Run: headless pygame with SDL's dummy video driver; simulated clock (each Clock.tick advances the game by its frame time, no real sleeping); random seed 0; keys injected as events and as key.get_pressed() state; no mouse input.
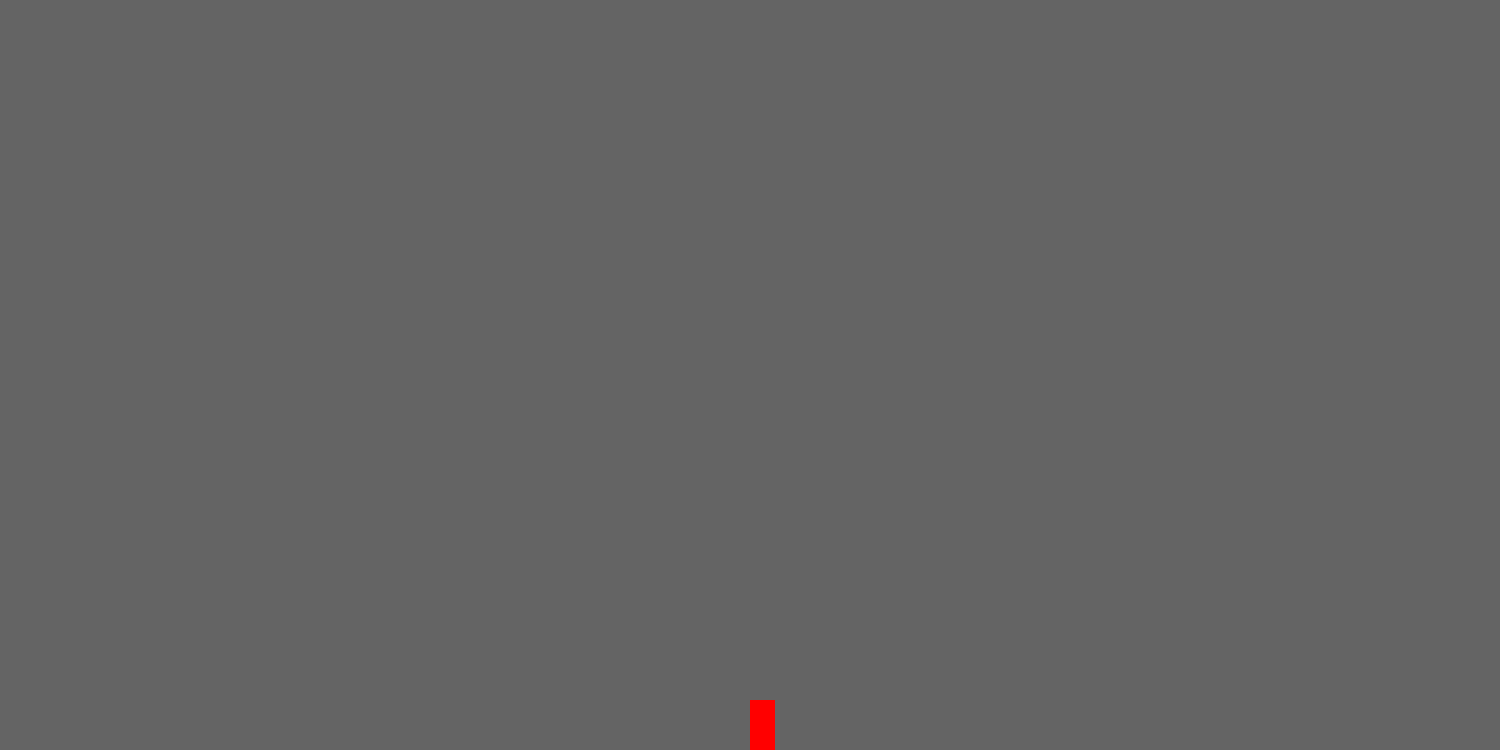
Frame 1 of 4 · flips 1–60 · no input
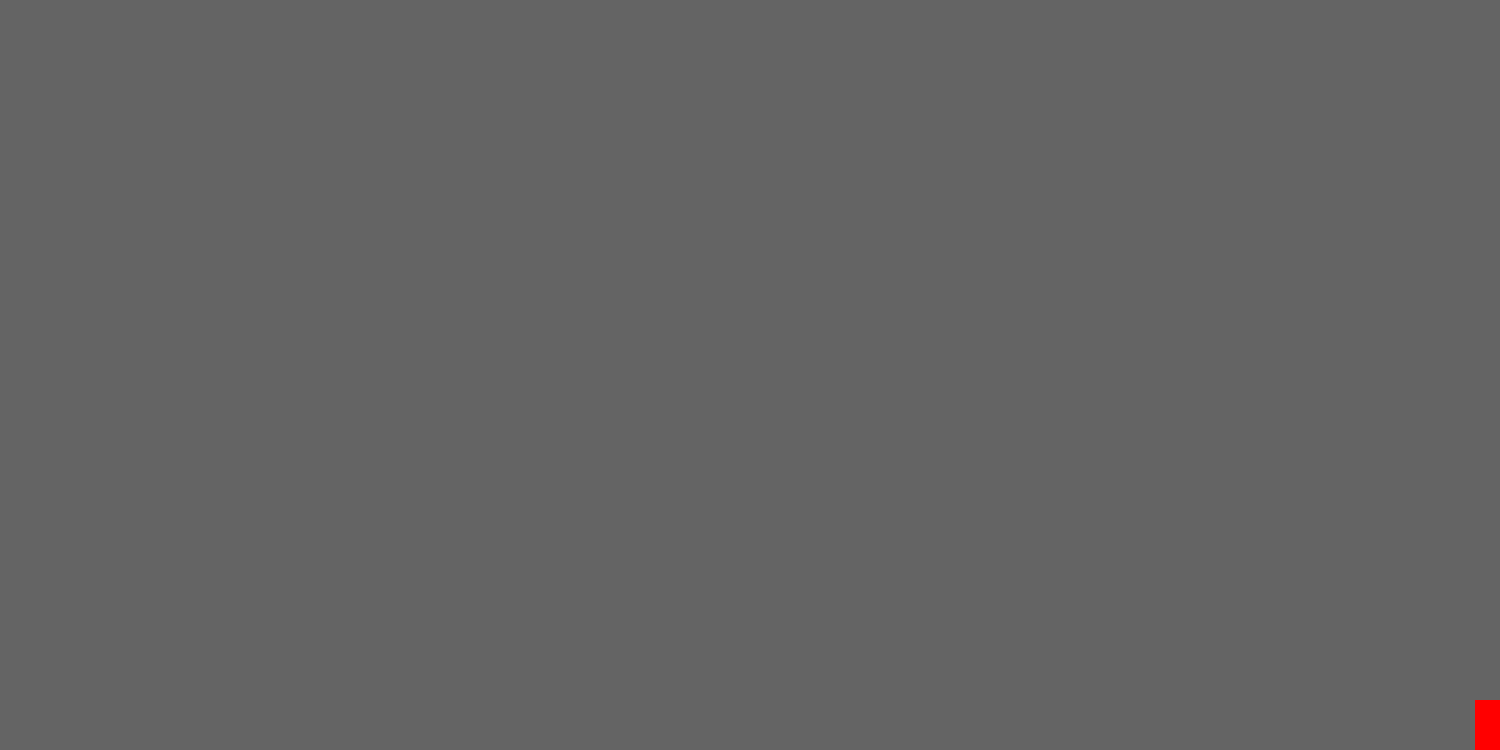
Frame 2 of 4 · flips 61–180 · tapped SPACE, RETURN · held RIGHT (→), D
Frame 3 of 4 · flips 181–300 · held DOWN (↓), S · screen unchanged from frame 2, image omitted
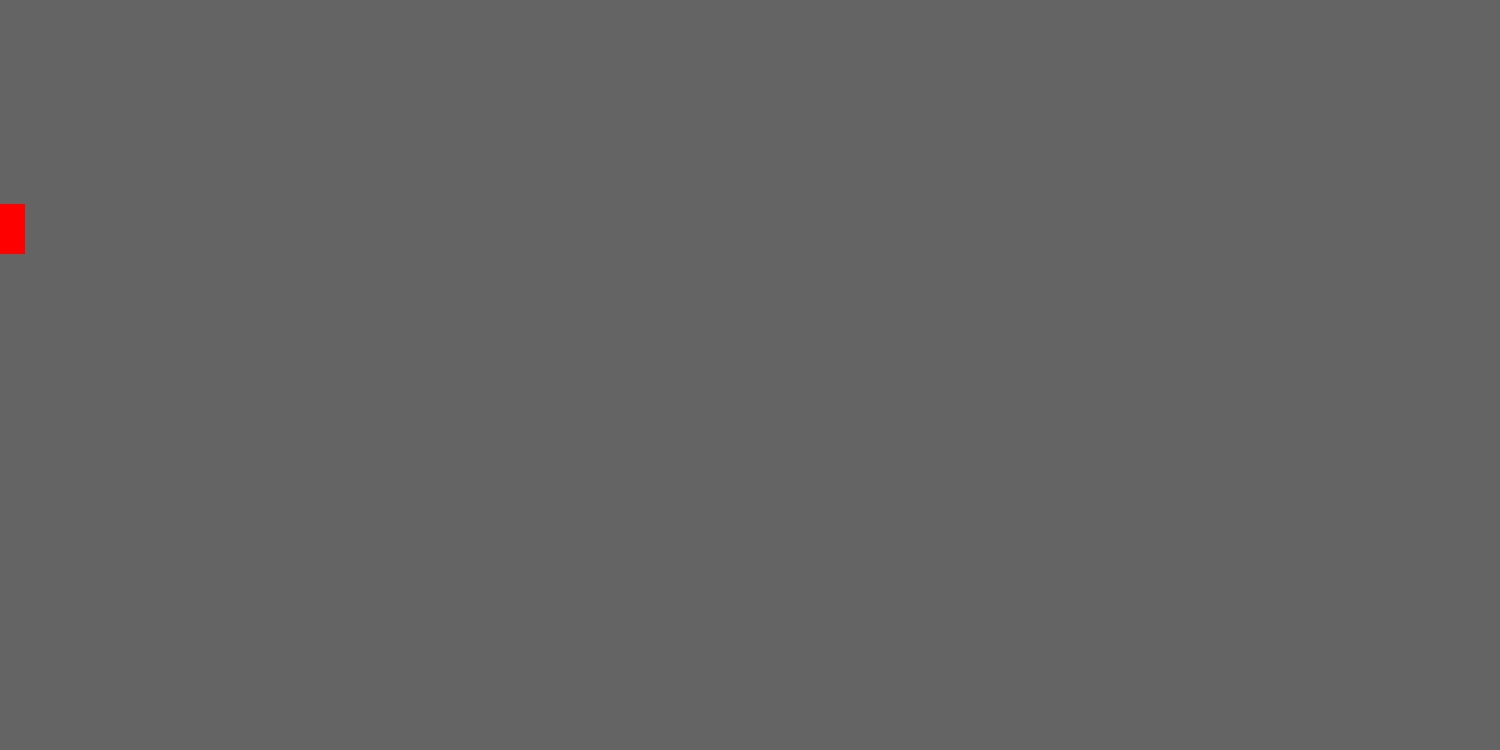
Frame 4 of 4 · flips 301–420 · held LEFT (←), A, UP (↑), W

The pygame program that drew these frames:

import pygame as pg

pg.init()
window_width = 1500
window_height = 750
pg.display.set_caption('BOSS')
window = pg.display.set_mode((window_width, window_height))
fps = pg.time.Clock()


class Player:
    def __init__(self, x, y, width, hight):
        self.x = x
        self.y = y
        self.size = [width, hight]
        self.x_vel = 0
        self.y_vel = 0

    def movement(self, x_vel, y_vel):
        self.x += x_vel // 2
        self.y += y_vel // 4


def drawing(x, y, width, hight):
    pg.draw.rect(window, (255, 0, 0), pg.Rect(x, y, width, hight))


wait = False
H = 50
W = 25
hero = Player(750, 300, W, H)

while True:
    for event in pg.event.get():
        if event.type == pg.QUIT:
            quit()

    keys = pg.key.get_pressed()
    if keys[pg.K_w] and not wait and hero.y > 150:
        if hero.y > 250:
            hero.y_vel -= 20 - abs(hero.y_vel // 4)
        else:
            hero.y_vel += 8
    elif hero.y < window_height - H:
        if hero.y_vel >= 0:
            hero.y_vel += (0.1 * hero.y_vel) // 1 + 1
        else:
            hero.y_vel += abs(hero.y_vel // 2) + 10
        wait = True
    else:
        hero.y_vel = 0
        hero.y = window_height - H
        wait = False

    if keys[pg.K_a]:
        if hero.x < 0:
            hero.x = 0
            hero.x_vel = 0
        else:
            if hero.x_vel > 0:
                hero.x_vel -= (hero.x_vel // 2) + 1
            elif hero.x_vel > -40:
                hero.x_vel -= (abs(0.25 * hero.x_vel)) // 1 + 1
    elif keys[pg.K_d]:
        if hero.x > window_width - W:
            hero.x = window_width - W
            hero.x_vel = 0
        else:
            if hero.x_vel < 0:
                hero.x_vel -= (hero.x_vel // 2) - 1
            elif hero.x_vel < 40:
                hero.x_vel += (0.25 * hero.x_vel) // 1 + 1
    elif hero.x_vel > 0:
        hero.x_vel -= (hero.x_vel // 2) + 1
    elif hero.x_vel < 0:
        hero.x_vel -= (hero.x_vel // 2) - 1

    window.fill((100, 100, 100))
    hero.movement(hero.x_vel, hero.y_vel)
    drawing(hero.x, hero.y, hero.size[0], hero.size[1])
    pg.display.update()
    fps.tick(60)
